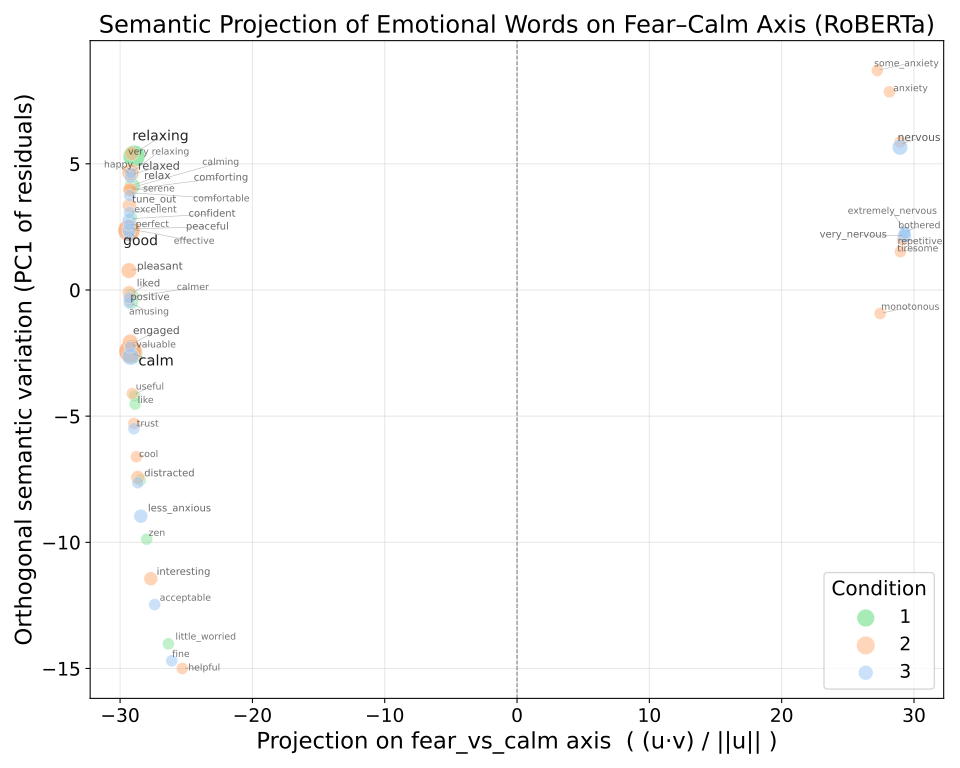

Data behind this chart, as committed beside it:
Participant, condition, word, projection_fear_vs_calm
15, 1, little_worried, -26.47
15, 1, calm, -29.15
15, 1, relaxing, -29.06
15, 1, confident, -29.25
15, 1, positive, -29.25
38, 1, calm, -29.15
38, 1, serene, -29.2
38, 1, calm, -29.15
38, 1, relax, -29.2
38, 1, zen, -28.11
19, 2, calm, -29.15
19, 2, good, -29.27
19, 2, relaxed, -29.15
19, 2, engaged, -29.17
19, 2, happy, -29.16
19, 2, calm, -29.15
8, 2, cool, -28.71
8, 2, useful, -29.02
8, 2, interesting, -27.62
8, 2, good, -29.27
7, 2, relaxed, -29.15
7, 2, good, -29.27
7, 2, tune_out, -29.24
7, 2, interesting, -27.62
3, 3, acceptable, -27.33
3, 3, amusing, -29.25
3, 3, very relaxing, -29.13
3, 3, distracted, -28.6
3, 3, perfect, -29.26
32, 1, relaxed, -29.15
32, 1, relax, -29.2
32, 1, good, -29.27
32, 1, relax, -29.2
17, 2, good, -29.27
17, 2, comfortable, -29.21
17, 2, good, -29.27
9, 2, pleasant, -29.27
9, 2, relaxing, -29.06
9, 2, calm, -29.15
9, 2, relaxed, -29.15
9, 2, liked, -29.25
9, 2, good, -29.27
9, 2, pleasant, -29.27
22, 2, calm, -29.15
22, 2, tiresome, 29.03
22, 2, comforting, -29.21
22, 2, good, -29.27
22, 2, monotonous, 27.5
22, 2, comforting, -29.21
22, 2, calm, -29.15
5, 3, very_nervous, 29.34
5, 3, extremely_nervous, 29.37
5, 3, calm, -29.15
5, 3, less_anxious, -28.37
5, 3, comfortable, -29.21
5, 3, trust, -28.9
5, 3, calm, -29.15
5, 3, calmer, -29.25
5, 3, nervous, 29
1, 3, very_nervous, 29.34
... 57 more rows
